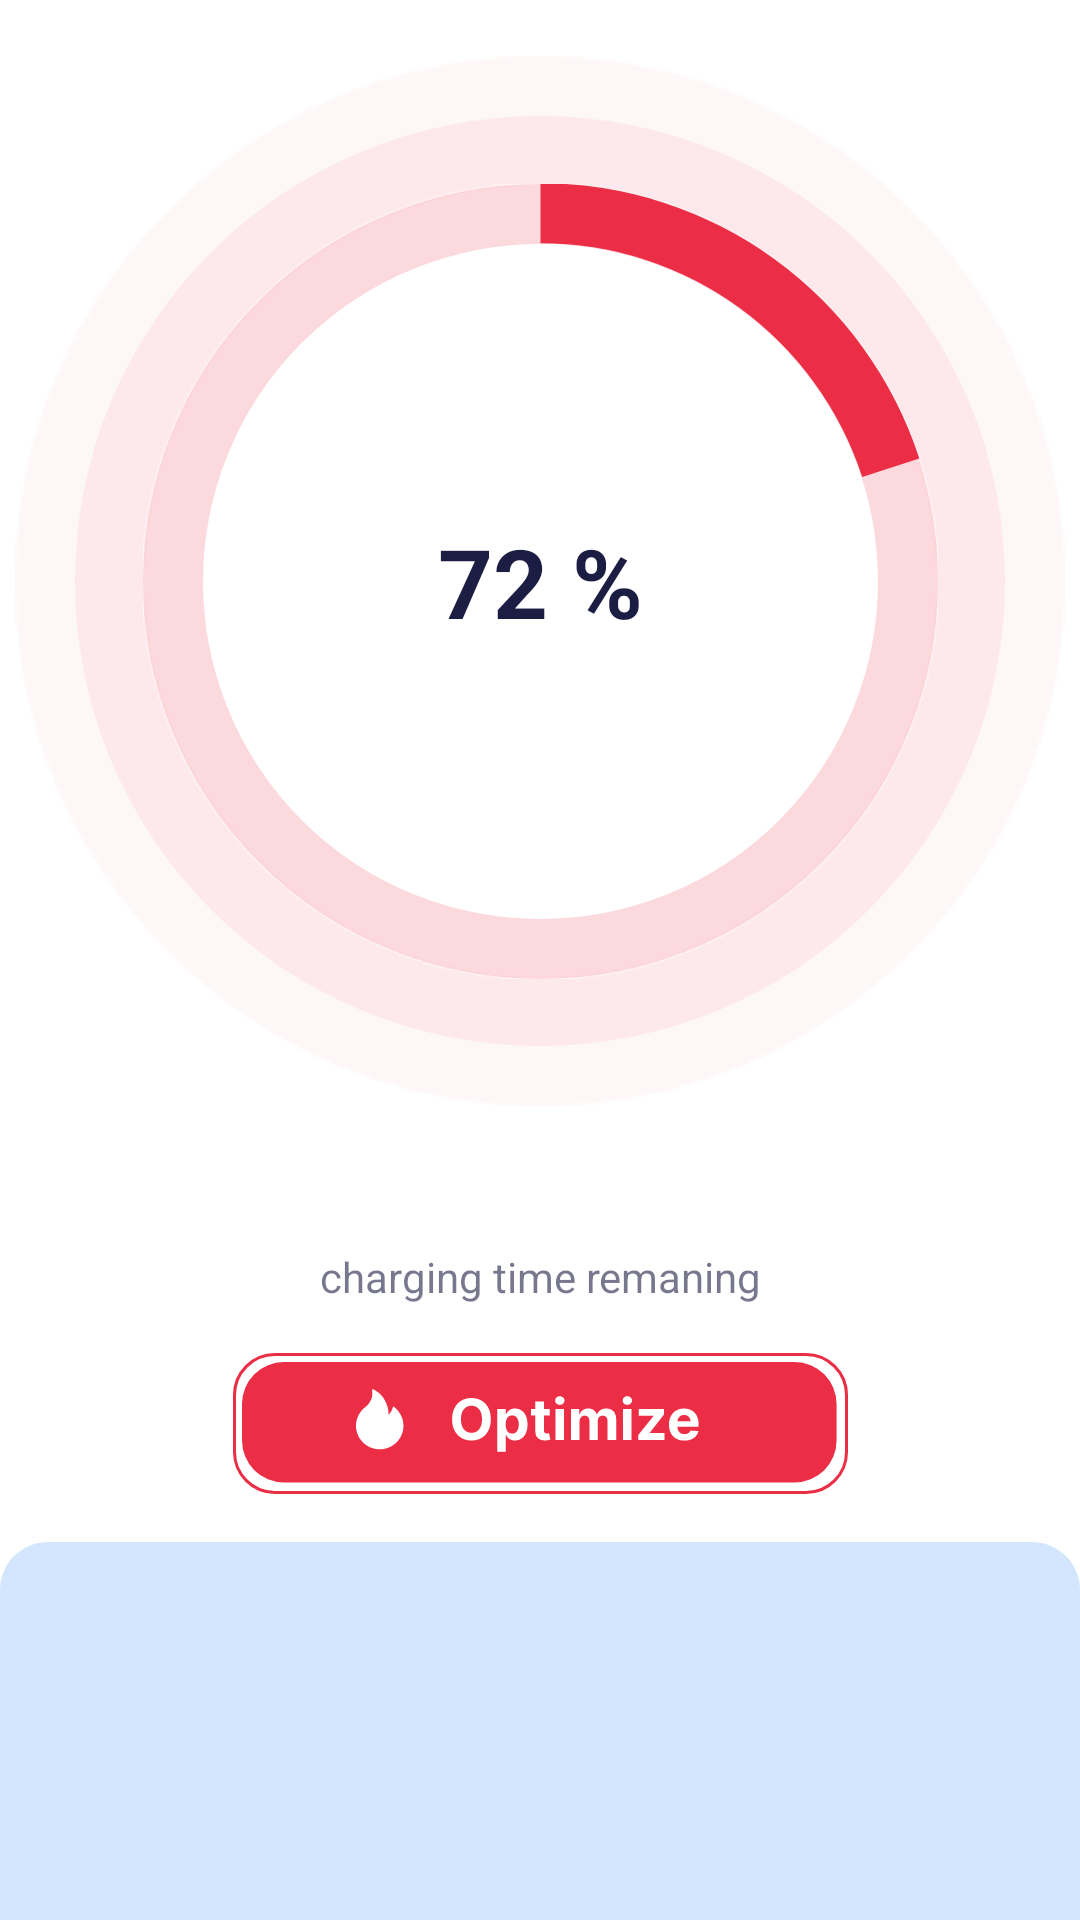

The Android layout XML behind this screen, and the referenced resources:
<!-- AndroidManifest.xml: application theme Theme.MyCleaner -->
<!-- res/layout/fragment_battery.xml -->
<?xml version="1.0" encoding="utf-8"?>
<androidx.constraintlayout.widget.ConstraintLayout xmlns:android="http://schemas.android.com/apk/res/android"
    xmlns:app="http://schemas.android.com/apk/res-auto"
    xmlns:tools="http://schemas.android.com/tools"
    android:layout_width="match_parent"
    android:layout_height="match_parent"
    tools:context=".ui.BatteryFragment">


    <View
        android:id="@+id/view"
        android:layout_width="match_parent"
        android:layout_height="126dp"
        android:background="@drawable/bottom_bg"
        app:layout_constraintBottom_toBottomOf="parent" />

    <ImageView
        android:id="@+id/bOptimize"
        android:layout_width="wrap_content"
        android:layout_height="wrap_content"
        android:layout_marginBottom="16dp"
        android:background="?attr/selectableItemBackgroundBorderless"
        android:clickable="true"
        android:focusable="true"
        android:src="@drawable/ic_button_optimize"
        app:layout_constraintBottom_toTopOf="@+id/view"
        app:layout_constraintEnd_toEndOf="parent"
        app:layout_constraintStart_toStartOf="parent" />

    <ImageView
        android:id="@+id/imOptH"
        android:layout_width="wrap_content"
        android:layout_height="wrap_content"
        android:src="@drawable/im_opt_h"
        app:layout_constraintBottom_toTopOf="@+id/tvBatteryChargeTime"
        app:layout_constraintEnd_toEndOf="parent"
        app:layout_constraintStart_toStartOf="parent"
        app:layout_constraintTop_toTopOf="parent" />

    <ImageView
        android:id="@+id/imOptM"
        android:layout_width="wrap_content"
        android:layout_height="wrap_content"
        android:src="@drawable/ic_opt_m"
        app:layout_constraintBottom_toBottomOf="@+id/imOptH"
        app:layout_constraintEnd_toEndOf="@+id/imOptH"
        app:layout_constraintStart_toStartOf="@+id/imOptH"
        app:layout_constraintTop_toTopOf="@+id/imOptH" />

    <ImageView
        android:id="@+id/imOptL"
        android:layout_width="wrap_content"
        android:layout_height="wrap_content"
        android:src="@drawable/im_opt_l"
        app:layout_constraintBottom_toBottomOf="@+id/imOptM"
        app:layout_constraintEnd_toEndOf="@+id/imOptM"
        app:layout_constraintStart_toStartOf="@+id/imOptM"
        app:layout_constraintTop_toTopOf="@+id/imOptM" />

    <ProgressBar
        android:id="@+id/pbBatteryCharge"
        style="@style/Widget.AppCompat.ProgressBar.Horizontal"
        android:layout_width="0dp"
        android:layout_height="0dp"
        android:max="100"
        android:progress="20"
        android:progressDrawable="@drawable/circular_pb"
        app:layout_constraintBottom_toBottomOf="@+id/imOptL"
        app:layout_constraintEnd_toEndOf="@+id/imOptL"
        app:layout_constraintHorizontal_bias="0.0"
        app:layout_constraintStart_toStartOf="@+id/imOptL"
        app:layout_constraintTop_toTopOf="@+id/imOptL"
        app:layout_constraintVertical_bias="0.0" />

    <TextView
        android:id="@+id/textView7"
        android:layout_width="wrap_content"
        android:layout_height="wrap_content"
        android:layout_marginBottom="16dp"
        android:text="charging time remaning"
        android:textColor="@color/dark_blue_alpha_06"
        app:layout_constraintBottom_toTopOf="@+id/bOptimize"
        app:layout_constraintEnd_toEndOf="@+id/bOptimize"
        app:layout_constraintStart_toStartOf="@+id/bOptimize" />

    <TextView
        android:id="@+id/tvBatteryChargeTime"
        android:layout_width="wrap_content"
        android:layout_height="wrap_content"
        android:layout_marginBottom="2dp"
        android:textColor="@color/dark_blue"
        android:textSize="20sp"
        android:textStyle="bold"
        app:layout_constraintBottom_toTopOf="@+id/textView7"
        app:layout_constraintEnd_toEndOf="@+id/textView7"
        app:layout_constraintStart_toStartOf="@+id/textView7"
        tools:text="1 h 30 m" />

    <TextView
        android:id="@+id/tvBatteryCharge"
        android:layout_width="wrap_content"
        android:layout_height="wrap_content"
        android:text="72 %"
        android:textColor="@color/dark_blue"
        android:textSize="32sp"
        android:textStyle="bold"
        app:layout_constraintBottom_toBottomOf="@+id/imOptL"
        app:layout_constraintEnd_toEndOf="@+id/imOptL"
        app:layout_constraintStart_toStartOf="@+id/imOptL"
        app:layout_constraintTop_toTopOf="@+id/imOptL" />

</androidx.constraintlayout.widget.ConstraintLayout>
<!-- resources referenced by this layout -->
<resources>
  <color name="dark_blue">#1C1D43</color>
  <color name="dark_blue_alpha_06">#991C1D43</color>
  <!-- drawable bottom_bg (drawable) -->
  <?xml version="1.0" encoding="utf-8"?>
  <shape xmlns:android="http://schemas.android.com/apk/res/android">
  
      <solid android:color="#332680F2"/>
      <corners android:topRightRadius="16dp"
          android:topLeftRadius="16dp"/>
  
  </shape>
  <!-- drawable circular_pb (drawable) -->
  <?xml version="1.0" encoding="utf-8"?>
  <layer-list xmlns:android="http://schemas.android.com/apk/res/android">
      <item android:id="@android:id/background">
          <shape android:shape="oval">
              <stroke
                  android:width="20dp"
                  android:color="@color/red_alpha_18" />
          </shape>
      </item>
      <item android:id="@android:id/progress">
          <rotate
              android:fromDegrees="270"
              android:pivotX="50%"
              android:pivotY="50%"
              android:toDegrees="270">
              <shape
                  android:innerRadiusRatio="2.35"
                  android:shape="ring"
                  android:thickness="20dp"
                  android:thicknessRatio="25.0">
                  <solid android:color="@color/red" />
              </shape>
          </rotate>
      </item>
  </layer-list>
  <!-- drawable ic_button_optimize: vector/xml drawable (drawable, 4459 chars, omitted) -->
  <!-- drawable ic_opt_m (drawable) -->
  <vector xmlns:android="http://schemas.android.com/apk/res/android"
      android:width="310dp"
      android:height="310dp"
      android:viewportWidth="310"
      android:viewportHeight="310">
    <path
        android:pathData="M155,155m-155,0a155,155 0,1 1,310 0a155,155 0,1 1,-310 0"
        android:strokeAlpha="0.07"
        android:fillColor="#EB2E46"
        android:fillAlpha="0.07"/>
  </vector>
  <!-- drawable im_opt_h: png bitmap (drawable, 5422 bytes) -->
  <!-- drawable im_opt_l: png bitmap (drawable, 3780 bytes) -->
  <style name="Theme.MyCleaner" parent="Theme.MaterialComponents.Light.NoActionBar">
          
          <item name="colorPrimary">@color/white</item>
          <item name="colorPrimaryVariant">@color/blue</item>
          <item name="colorOnPrimary">@color/white</item>
          
          <item name="colorSecondary">@color/red</item>
          <item name="colorSecondaryVariant">@color/teal_700</item>
          <item name="colorOnSecondary">@color/black</item>
          
          <item name="android:statusBarColor" tools:targetApi="l">?attr/colorPrimaryVariant</item>
          
      </style>
  <color name="red_alpha_18">#2EEB2E46</color>
  <color name="red">#EB2E46</color>
  <color name="white">#FFFFFFFF</color>
  <color name="blue">#2680F2</color>
  <color name="teal_700">#FF018786</color>
  <color name="black">#FF000000</color>
</resources>
